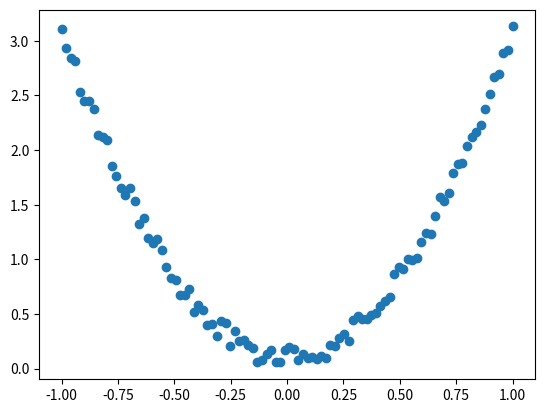

Recreate this plot in Python.
import numpy as np
from matplotlib import pyplot as plt
np.random.seed(100)
x = np.linspace(-1, 1, 100).reshape(100, 1)
print(x)
y = 3*np.power(x, 2) + 0.2*np.random.rand(x.size).reshape(100, 1)
print(y)
plt.scatter(x, y)
plt.show()